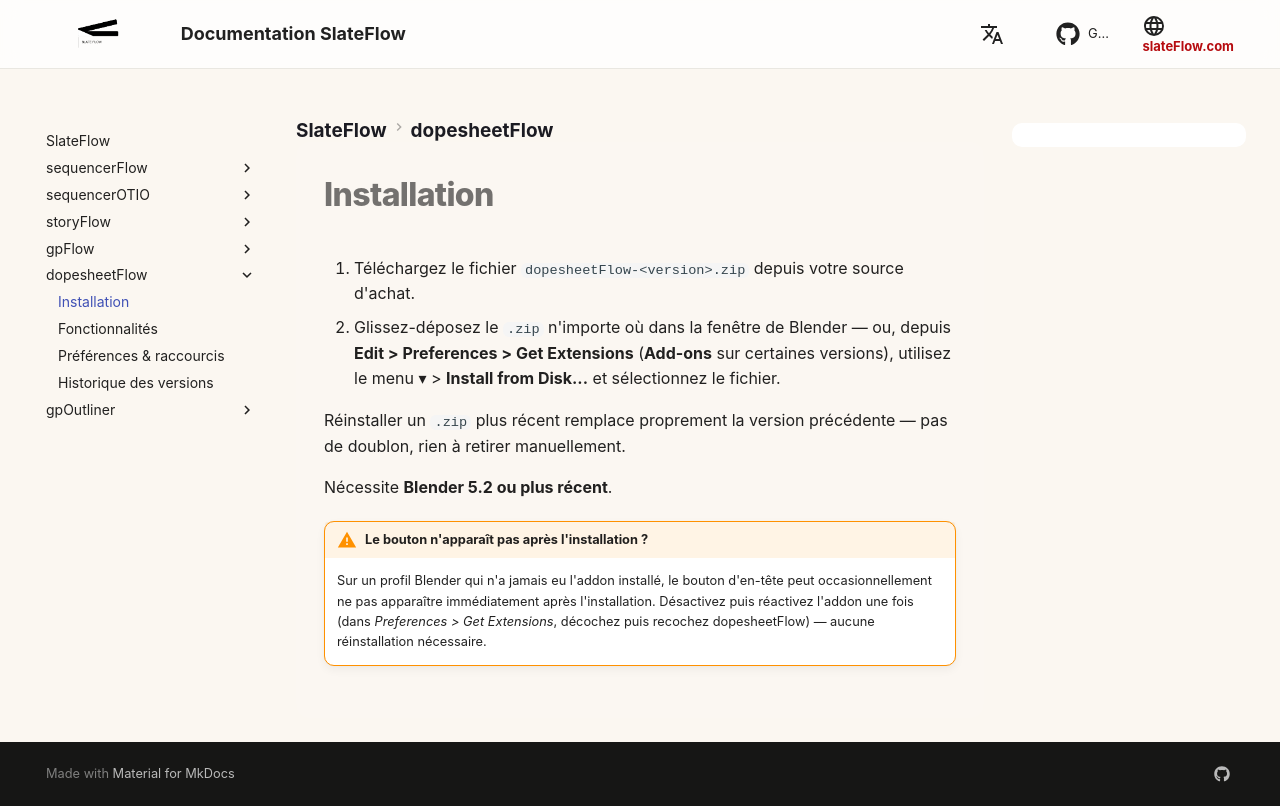

repository: oylbis/slateflow-docs · page: fr/dopesheetFlow/installation/index.html · generator: mkdocs

# Installation

1. Téléchargez le fichier `dopesheetFlow-<version>.zip` depuis votre source
   d'achat.
2. Glissez-déposez le `.zip` n'importe où dans la fenêtre de Blender — ou,
   depuis **Edit > Preferences > Get Extensions** (**Add-ons** sur
   certaines versions), utilisez le menu ▾ > **Install from Disk...** et
   sélectionnez le fichier.

Réinstaller un `.zip` plus récent remplace proprement la version
précédente — pas de doublon, rien à retirer manuellement.

Nécessite **Blender 5.2 ou plus récent**.

!!! warning "Le bouton n'apparaît pas après l'installation ?"
    Sur un profil Blender qui n'a jamais eu l'addon installé, le bouton
    d'en-tête peut occasionnellement ne pas apparaître immédiatement après
    l'installation. Désactivez puis réactivez l'addon une fois (dans
    *Preferences > Get Extensions*, décochez puis recochez dopesheetFlow) —
    aucune réinstallation nécessaire.
